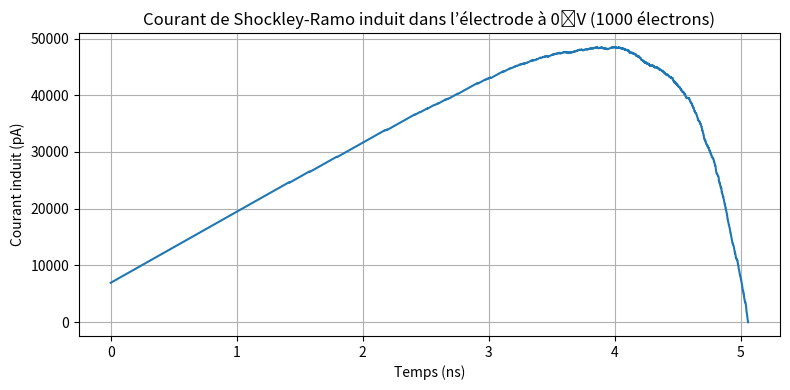

This figure's Python source:
import numpy as np
import matplotlib.pyplot as plt

# Constantes physiques
e = 1.602e-19     # charge élémentaire [C]
me = 9.109e-31    # masse de l'électron [kg]
E0 = 2.3          # énergie de liaison moyenne [eV]
d = 15e-3         # distance entre les plans [m]
V = 100           # tension entre les plans [V]
Er = 1 / d        # champ de Ramo constant entre les plans [V/m]

# Paramètres simulation
N = 1000                         # nombre d'électrons
dt = 1e-12                        # pas de temps [s] (résolution temporelle)
E_field = V / d                 # champ électrique [V/m]
a = e * E_field / me            # accélération en z [m/s²]
z_end = d

# Temps maximum : électron sans vitesse initiale
t_max = np.sqrt(2 * d / a)
n_steps = int(t_max / dt) + 1
time = np.linspace(0, t_max, n_steps)

# Stockage du courant total à chaque instant
Itotal = np.zeros(n_steps)

for i in range(N):
    # --- Génération de l'énergie aléatoire selon N(E) = 1/(E + E0)
    u = np.random.rand()
    E = E0 * (u / (1 - u))   # tirage inverse
    E_J = E * e              # conversion en joules

    # Vitesse initiale totale
    v0 = np.sqrt(2 * E_J / me)

    # Tirage aléatoire dans la demi-sphère supérieure
    theta = np.arccos(np.random.rand())  # angle par rapport à z [0, π/2]
    phi = 2 * np.pi * np.random.rand()   # angle azimutal

    # Composantes de vitesse initiale
    vz0 = v0 * np.cos(theta)

    # Évolution dans le champ électrique constant
    z = vz0 * time + 0.5 * a * time**2
    vz = vz0 + a * time

    # Arrêt de l'électron une fois arrivé à l'électrode opposée
    mask = z >= z_end
    vz[mask] = 0

    # Calcul du courant de Ramo
    I = e * vz / d
    I[mask] = 0

    # Ajout au courant total
    Itotal += I

# Tracé du courant total
plt.figure(figsize=(8, 4))
plt.plot(time * 1e9, Itotal * 1e12)  # temps en ns, courant en pA
plt.xlabel("Temps (ns)")
plt.ylabel("Courant induit (pA)")
plt.title(f"Courant de Shockley-Ramo induit dans l’électrode à 0 V ({N} électrons)")
plt.grid(True)
plt.tight_layout()
plt.show()